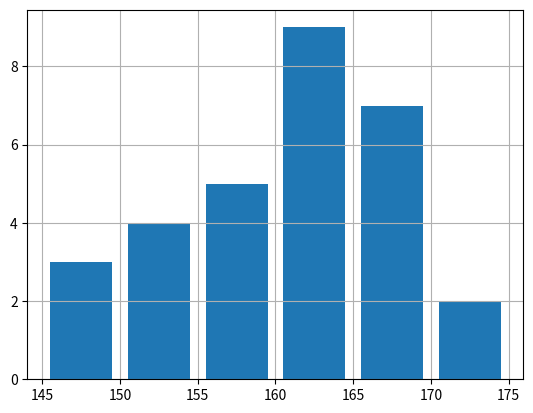

The script that saved this image:

import pandas as pd
import numpy as np
import matplotlib.pyplot as plt

height = [3,4,5,9,7,2]
bin = np.array([145,150,155,160,165,170]) + 2.5
plt.bar(bin, height, width = 4)
plt.grid()

print ((3+4+5) / (sum(height)) * 100)